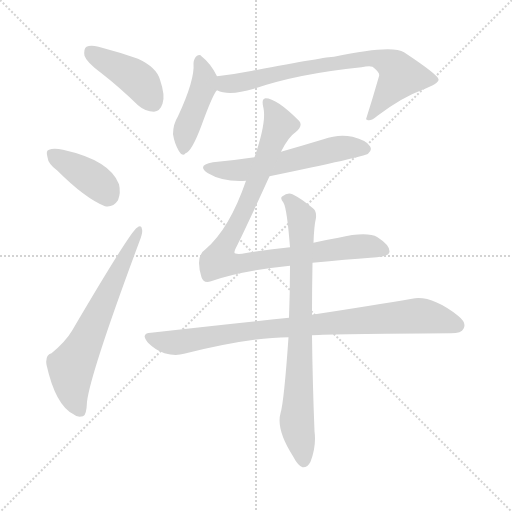
t = 0.00 s
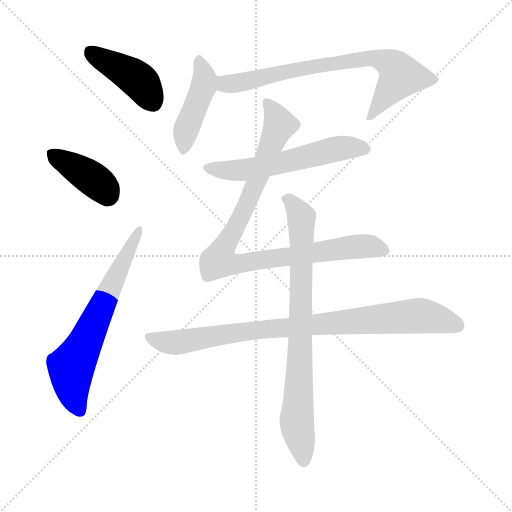
t = 1.42 s
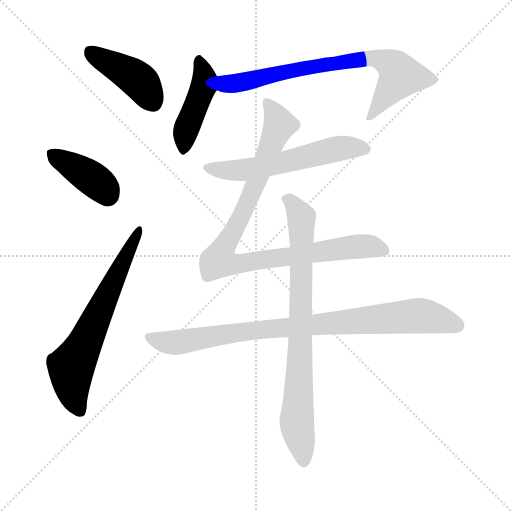
t = 2.85 s
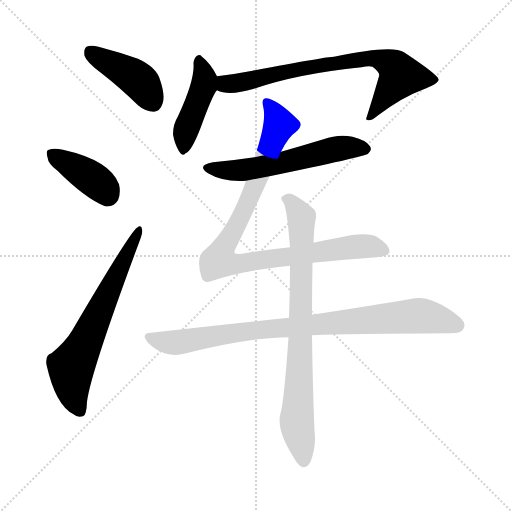
t = 4.27 s
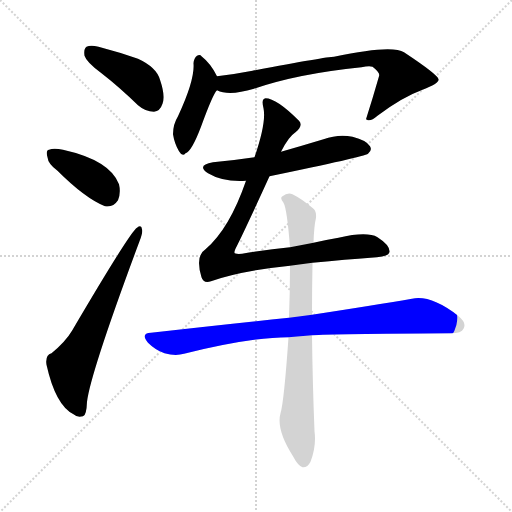
t = 5.69 s
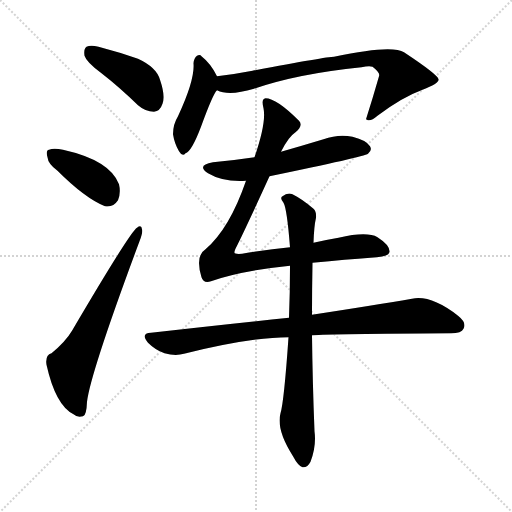
t = 7.11 s

The animated SVG that drew these frames (rendered in a browser with its animation timeline set to each time). Animation: 9 CSS @keyframes rules; one cycle of 7.11 s.

<svg version="1.1" viewBox="0 0 1024 1024" xmlns="http://www.w3.org/2000/svg">
  <g stroke="lightgray" stroke-dasharray="1,1" stroke-width="1" transform="scale(4, 4)">
    <line x1="0" y1="0" x2="256" y2="256"></line>
    <line x1="256" y1="0" x2="0" y2="256"></line>
    <line x1="128" y1="0" x2="128" y2="256"></line>
    <line x1="0" y1="128" x2="256" y2="128"></line>
  </g>
<g transform="scale(1, -1) translate(0, -900)">
   <style type="text/css">
    @keyframes keyframes0 {
      from {
       stroke: blue;
       stroke-dashoffset: 420;
       stroke-width: 128;
       }
       58% {
       animation-timing-function: step-end;
       stroke: blue;
       stroke-dashoffset: 0;
       stroke-width: 128;
       }
       to {
       stroke: black;
       stroke-width: 1024;
       }
       }
       #make-me-a-hanzi-animation-0 {
         animation: keyframes0 0.591797s both;
         animation-delay: 0.000000s;
         animation-timing-function: linear;
       }
    @keyframes keyframes1 {
      from {
       stroke: blue;
       stroke-dashoffset: 393;
       stroke-width: 128;
       }
       56% {
       animation-timing-function: step-end;
       stroke: blue;
       stroke-dashoffset: 0;
       stroke-width: 128;
       }
       to {
       stroke: black;
       stroke-width: 1024;
       }
       }
       #make-me-a-hanzi-animation-1 {
         animation: keyframes1 0.569824s both;
         animation-delay: 0.591797s;
         animation-timing-function: linear;
       }
    @keyframes keyframes2 {
      from {
       stroke: blue;
       stroke-dashoffset: 652;
       stroke-width: 128;
       }
       68% {
       animation-timing-function: step-end;
       stroke: blue;
       stroke-dashoffset: 0;
       stroke-width: 128;
       }
       to {
       stroke: black;
       stroke-width: 1024;
       }
       }
       #make-me-a-hanzi-animation-2 {
         animation: keyframes2 0.780599s both;
         animation-delay: 1.161621s;
         animation-timing-function: linear;
       }
    @keyframes keyframes3 {
      from {
       stroke: blue;
       stroke-dashoffset: 439;
       stroke-width: 128;
       }
       59% {
       animation-timing-function: step-end;
       stroke: blue;
       stroke-dashoffset: 0;
       stroke-width: 128;
       }
       to {
       stroke: black;
       stroke-width: 1024;
       }
       }
       #make-me-a-hanzi-animation-3 {
         animation: keyframes3 0.607259s both;
         animation-delay: 1.942220s;
         animation-timing-function: linear;
       }
    @keyframes keyframes4 {
      from {
       stroke: blue;
       stroke-dashoffset: 741;
       stroke-width: 128;
       }
       71% {
       animation-timing-function: step-end;
       stroke: blue;
       stroke-dashoffset: 0;
       stroke-width: 128;
       }
       to {
       stroke: black;
       stroke-width: 1024;
       }
       }
       #make-me-a-hanzi-animation-4 {
         animation: keyframes4 0.853027s both;
         animation-delay: 2.549479s;
         animation-timing-function: linear;
       }
    @keyframes keyframes5 {
      from {
       stroke: blue;
       stroke-dashoffset: 573;
       stroke-width: 128;
       }
       65% {
       animation-timing-function: step-end;
       stroke: blue;
       stroke-dashoffset: 0;
       stroke-width: 128;
       }
       to {
       stroke: black;
       stroke-width: 1024;
       }
       }
       #make-me-a-hanzi-animation-5 {
         animation: keyframes5 0.716309s both;
         animation-delay: 3.402507s;
         animation-timing-function: linear;
       }
    @keyframes keyframes6 {
      from {
       stroke: blue;
       stroke-dashoffset: 941;
       stroke-width: 128;
       }
       75% {
       animation-timing-function: step-end;
       stroke: blue;
       stroke-dashoffset: 0;
       stroke-width: 128;
       }
       to {
       stroke: black;
       stroke-width: 1024;
       }
       }
       #make-me-a-hanzi-animation-6 {
         animation: keyframes6 1.015788s both;
         animation-delay: 4.118815s;
         animation-timing-function: linear;
       }
    @keyframes keyframes7 {
      from {
       stroke: blue;
       stroke-dashoffset: 877;
       stroke-width: 128;
       }
       74% {
       animation-timing-function: step-end;
       stroke: blue;
       stroke-dashoffset: 0;
       stroke-width: 128;
       }
       to {
       stroke: black;
       stroke-width: 1024;
       }
       }
       #make-me-a-hanzi-animation-7 {
         animation: keyframes7 0.963704s both;
         animation-delay: 5.134603s;
         animation-timing-function: linear;
       }
    @keyframes keyframes8 {
      from {
       stroke: blue;
       stroke-dashoffset: 792;
       stroke-width: 128;
       }
       72% {
       animation-timing-function: step-end;
       stroke: blue;
       stroke-dashoffset: 0;
       stroke-width: 128;
       }
       to {
       stroke: black;
       stroke-width: 1024;
       }
       }
       #make-me-a-hanzi-animation-8 {
         animation: keyframes8 0.894531s both;
         animation-delay: 6.098307s;
         animation-timing-function: linear;
       }
</style>
<path d="M 203.0 753.5 Q 239.0 725.5 276.0 689.5 Q 291.0 676.5 308.0 676.5 Q 320.0 677.5 325.0 692.5 Q 331.0 708.5 320.0 740.5 Q 313.0 765.5 276.0 782.5 Q 239.0 795.5 197.0 806.5 Q 181.0 810.5 173.0 806.5 Q 167.0 802.5 169.0 788.5 Q 173.0 775.5 203.0 753.5 Z" fill="lightgray"></path> 
<path d="M 115.0 558.5 Q 170.0 503.5 210.0 487.5 Q 226.0 484.5 236.0 499.5 Q 242.0 514.5 238.0 531.5 Q 220.0 579.5 126.0 600.5 Q 107.0 604.5 98.0 600.5 Q 91.0 599.5 95.0 585.5 Q 96.0 572.5 115.0 558.5 Z" fill="lightgray"></path> 
<path d="M 103.0 193.5 Q 90.0 189.5 93.0 170.5 Q 111.0 89.5 147.0 71.5 Q 154.0 64.5 166.0 67.5 Q 173.0 68.5 174.0 96.5 Q 181.0 154.5 279.0 417.5 Q 286.0 435.5 284.0 441.5 Q 283.0 451.5 274.0 444.5 Q 261.0 437.5 144.0 238.5 Q 131.0 216.5 103.0 193.5 Z" fill="lightgray"></path> 
<path d="M 434.0 747.5 Q 422.0 772.5 403.0 787.5 Q 400.0 791.5 394.0 788.5 Q 388.0 784.5 387.0 773.5 Q 390.0 740.5 356.0 667.5 Q 346.0 651.5 346.0 631.5 Q 349.0 612.5 358.0 597.5 Q 365.0 585.5 371.0 593.5 Q 383.0 596.5 402.0 646.5 Q 426.0 712.5 434.0 719.5 C 442.0 730.5 442.0 730.5 434.0 747.5 Z" fill="lightgray"></path> 
<path d="M 434.0 719.5 Q 458.0 707.5 508.0 722.5 Q 595.0 752.5 723.0 765.5 Q 738.0 768.5 745.0 766.5 Q 761.0 754.5 758.0 747.5 Q 746.0 705.5 732.0 661.5 L 734.0 660.5 Q 741.0 656.5 755.0 668.5 Q 804.0 705.5 845.0 720.5 Q 879.0 733.5 877.0 741.5 Q 876.0 750.5 808.0 795.5 Q 784.0 811.5 668.0 786.5 Q 653.0 786.5 505.0 758.5 Q 469.0 751.5 434.0 747.5 C 404.0 743.5 405.0 727.5 434.0 719.5 Z" fill="lightgray"></path> 
<path d="M 539.0 547.5 Q 728.0 586.5 736.0 592.5 Q 745.0 599.5 740.0 607.5 Q 733.0 619.5 705.0 626.5 Q 677.0 632.5 647.0 621.5 Q 604.0 608.5 562.0 596.5 L 509.0 585.5 Q 469.0 579.5 426.0 575.5 Q 392.0 569.5 416.0 553.5 Q 446.0 535.5 492.0 538.5 L 539.0 547.5 Z" fill="lightgray"></path> 
<path d="M 625.0 374.5 Q 695.0 381.5 741.0 384.5 Q 778.0 385.5 779.0 396.5 Q 780.0 409.5 755.0 425.5 Q 734.0 437.5 677.0 424.5 Q 653.0 420.5 627.0 414.5 L 580.0 405.5 Q 535.0 401.5 484.0 392.5 Q 469.0 391.5 469.0 394.5 Q 468.0 397.5 474.0 408.5 Q 498.0 457.5 539.0 547.5 L 562.0 596.5 Q 577.0 626.5 591.0 635.5 Q 607.0 648.5 598.0 658.5 Q 553.0 703.5 531.0 703.5 Q 522.0 702.5 527.0 683.5 Q 533.0 655.5 509.0 585.5 L 492.0 538.5 Q 459.0 442.5 411.0 401.5 Q 390.0 388.5 403.0 345.5 Q 407.0 332.5 422.0 337.5 Q 482.0 358.5 580.0 368.5 L 625.0 374.5 Z" fill="lightgray"></path> 
<path d="M 624.0 229.5 Q 664.0 232.5 902.0 233.5 Q 923.0 233.5 927.0 242.5 Q 934.0 254.5 916.0 268.5 Q 862.0 310.5 824.0 302.5 Q 748.0 289.5 624.0 270.5 L 578.0 264.5 Q 451.0 251.5 302.0 234.5 Q 280.0 233.5 296.0 214.5 Q 311.0 199.5 329.0 193.5 Q 351.0 187.5 368.0 192.5 Q 501.0 225.5 577.0 225.5 L 624.0 229.5 Z" fill="lightgray"></path> 
<path d="M 577.0 225.5 Q 568.0 96.5 561.0 73.5 Q 552.0 40.5 586.0 -12.5 Q 596.0 -31.5 605.0 -34.5 Q 615.0 -35.5 621.0 -23.5 Q 633.0 7.5 629.0 37.5 Q 625.0 139.5 624.0 229.5 L 624.0 270.5 Q 624.0 321.5 625.0 374.5 L 627.0 414.5 Q 628.0 447.5 632.0 464.5 Q 633.0 477.5 627.0 482.5 Q 605.0 501.5 585.0 511.5 Q 575.0 515.5 565.0 507.5 Q 559.0 504.5 567.0 494.5 Q 574.0 482.5 580.0 405.5 L 580.0 368.5 Q 580.0 317.5 578.0 264.5 L 577.0 225.5 Z" fill="lightgray"></path> 
      <clipPath id="make-me-a-hanzi-clip-0">
      <path d="M 203.0 753.5 Q 239.0 725.5 276.0 689.5 Q 291.0 676.5 308.0 676.5 Q 320.0 677.5 325.0 692.5 Q 331.0 708.5 320.0 740.5 Q 313.0 765.5 276.0 782.5 Q 239.0 795.5 197.0 806.5 Q 181.0 810.5 173.0 806.5 Q 167.0 802.5 169.0 788.5 Q 173.0 775.5 203.0 753.5 Z" fill="lightgray"></path>
      </clipPath>
      <path clip-path="url(#make-me-a-hanzi-clip-0)" d="M 180.0 797.5 L 268.0 747.5 L 305.0 696.5 " fill="none" id="make-me-a-hanzi-animation-0" stroke-dasharray="292 584" stroke-linecap="round"></path>

      <clipPath id="make-me-a-hanzi-clip-1">
      <path d="M 115.0 558.5 Q 170.0 503.5 210.0 487.5 Q 226.0 484.5 236.0 499.5 Q 242.0 514.5 238.0 531.5 Q 220.0 579.5 126.0 600.5 Q 107.0 604.5 98.0 600.5 Q 91.0 599.5 95.0 585.5 Q 96.0 572.5 115.0 558.5 Z" fill="lightgray"></path>
      </clipPath>
      <path clip-path="url(#make-me-a-hanzi-clip-1)" d="M 106.0 591.5 L 198.0 532.5 L 215.0 510.5 " fill="none" id="make-me-a-hanzi-animation-1" stroke-dasharray="265 530" stroke-linecap="round"></path>

      <clipPath id="make-me-a-hanzi-clip-2">
      <path d="M 103.0 193.5 Q 90.0 189.5 93.0 170.5 Q 111.0 89.5 147.0 71.5 Q 154.0 64.5 166.0 67.5 Q 173.0 68.5 174.0 96.5 Q 181.0 154.5 279.0 417.5 Q 286.0 435.5 284.0 441.5 Q 283.0 451.5 274.0 444.5 Q 261.0 437.5 144.0 238.5 Q 131.0 216.5 103.0 193.5 Z" fill="lightgray"></path>
      </clipPath>
      <path clip-path="url(#make-me-a-hanzi-clip-2)" d="M 160.0 77.5 L 145.0 115.5 L 142.0 166.5 L 168.0 209.5 L 278.0 438.5 " fill="none" id="make-me-a-hanzi-animation-2" stroke-dasharray="524 1048" stroke-linecap="round"></path>

      <clipPath id="make-me-a-hanzi-clip-3">
      <path d="M 434.0 747.5 Q 422.0 772.5 403.0 787.5 Q 400.0 791.5 394.0 788.5 Q 388.0 784.5 387.0 773.5 Q 390.0 740.5 356.0 667.5 Q 346.0 651.5 346.0 631.5 Q 349.0 612.5 358.0 597.5 Q 365.0 585.5 371.0 593.5 Q 383.0 596.5 402.0 646.5 Q 426.0 712.5 434.0 719.5 C 442.0 730.5 442.0 730.5 434.0 747.5 Z" fill="lightgray"></path>
      </clipPath>
      <path clip-path="url(#make-me-a-hanzi-clip-3)" d="M 398.0 780.5 L 408.0 728.5 L 371.0 635.5 L 368.0 605.5 " fill="none" id="make-me-a-hanzi-animation-3" stroke-dasharray="311 622" stroke-linecap="round"></path>

      <clipPath id="make-me-a-hanzi-clip-4">
      <path d="M 434.0 719.5 Q 458.0 707.5 508.0 722.5 Q 595.0 752.5 723.0 765.5 Q 738.0 768.5 745.0 766.5 Q 761.0 754.5 758.0 747.5 Q 746.0 705.5 732.0 661.5 L 734.0 660.5 Q 741.0 656.5 755.0 668.5 Q 804.0 705.5 845.0 720.5 Q 879.0 733.5 877.0 741.5 Q 876.0 750.5 808.0 795.5 Q 784.0 811.5 668.0 786.5 Q 653.0 786.5 505.0 758.5 Q 469.0 751.5 434.0 747.5 C 404.0 743.5 405.0 727.5 434.0 719.5 Z" fill="lightgray"></path>
      </clipPath>
      <path clip-path="url(#make-me-a-hanzi-clip-4)" d="M 442.0 740.5 L 453.0 731.5 L 478.0 733.5 L 545.0 752.5 L 746.0 784.5 L 784.0 770.5 L 801.0 748.5 L 745.0 670.5 L 737.0 668.5 " fill="none" id="make-me-a-hanzi-animation-4" stroke-dasharray="613 1226" stroke-linecap="round"></path>

      <clipPath id="make-me-a-hanzi-clip-5">
      <path d="M 539.0 547.5 Q 728.0 586.5 736.0 592.5 Q 745.0 599.5 740.0 607.5 Q 733.0 619.5 705.0 626.5 Q 677.0 632.5 647.0 621.5 Q 604.0 608.5 562.0 596.5 L 509.0 585.5 Q 469.0 579.5 426.0 575.5 Q 392.0 569.5 416.0 553.5 Q 446.0 535.5 492.0 538.5 L 539.0 547.5 Z" fill="lightgray"></path>
      </clipPath>
      <path clip-path="url(#make-me-a-hanzi-clip-5)" d="M 419.0 565.5 L 454.0 558.5 L 496.0 560.5 L 684.0 604.5 L 730.0 602.5 " fill="none" id="make-me-a-hanzi-animation-5" stroke-dasharray="445 890" stroke-linecap="round"></path>

      <clipPath id="make-me-a-hanzi-clip-6">
      <path d="M 625.0 374.5 Q 695.0 381.5 741.0 384.5 Q 778.0 385.5 779.0 396.5 Q 780.0 409.5 755.0 425.5 Q 734.0 437.5 677.0 424.5 Q 653.0 420.5 627.0 414.5 L 580.0 405.5 Q 535.0 401.5 484.0 392.5 Q 469.0 391.5 469.0 394.5 Q 468.0 397.5 474.0 408.5 Q 498.0 457.5 539.0 547.5 L 562.0 596.5 Q 577.0 626.5 591.0 635.5 Q 607.0 648.5 598.0 658.5 Q 553.0 703.5 531.0 703.5 Q 522.0 702.5 527.0 683.5 Q 533.0 655.5 509.0 585.5 L 492.0 538.5 Q 459.0 442.5 411.0 401.5 Q 390.0 388.5 403.0 345.5 Q 407.0 332.5 422.0 337.5 Q 482.0 358.5 580.0 368.5 L 625.0 374.5 Z" fill="lightgray"></path>
      </clipPath>
      <path clip-path="url(#make-me-a-hanzi-clip-6)" d="M 534.0 695.5 L 559.0 650.5 L 497.0 496.5 L 443.0 398.5 L 438.0 378.5 L 488.0 373.5 L 725.0 407.5 L 769.0 398.5 " fill="none" id="make-me-a-hanzi-animation-6" stroke-dasharray="813 1626" stroke-linecap="round"></path>

      <clipPath id="make-me-a-hanzi-clip-7">
      <path d="M 624.0 229.5 Q 664.0 232.5 902.0 233.5 Q 923.0 233.5 927.0 242.5 Q 934.0 254.5 916.0 268.5 Q 862.0 310.5 824.0 302.5 Q 748.0 289.5 624.0 270.5 L 578.0 264.5 Q 451.0 251.5 302.0 234.5 Q 280.0 233.5 296.0 214.5 Q 311.0 199.5 329.0 193.5 Q 351.0 187.5 368.0 192.5 Q 501.0 225.5 577.0 225.5 L 624.0 229.5 Z" fill="lightgray"></path>
      </clipPath>
      <path clip-path="url(#make-me-a-hanzi-clip-7)" d="M 299.0 224.5 L 350.0 214.5 L 515.0 240.5 L 834.0 268.5 L 914.0 249.5 " fill="none" id="make-me-a-hanzi-animation-7" stroke-dasharray="749 1498" stroke-linecap="round"></path>

      <clipPath id="make-me-a-hanzi-clip-8">
      <path d="M 577.0 225.5 Q 568.0 96.5 561.0 73.5 Q 552.0 40.5 586.0 -12.5 Q 596.0 -31.5 605.0 -34.5 Q 615.0 -35.5 621.0 -23.5 Q 633.0 7.5 629.0 37.5 Q 625.0 139.5 624.0 229.5 L 624.0 270.5 Q 624.0 321.5 625.0 374.5 L 627.0 414.5 Q 628.0 447.5 632.0 464.5 Q 633.0 477.5 627.0 482.5 Q 605.0 501.5 585.0 511.5 Q 575.0 515.5 565.0 507.5 Q 559.0 504.5 567.0 494.5 Q 574.0 482.5 580.0 405.5 L 580.0 368.5 Q 580.0 317.5 578.0 264.5 L 577.0 225.5 Z" fill="lightgray"></path>
      </clipPath>
      <path clip-path="url(#make-me-a-hanzi-clip-8)" d="M 574.0 502.5 L 603.0 465.5 L 594.0 49.5 L 607.0 -22.5 " fill="none" id="make-me-a-hanzi-animation-8" stroke-dasharray="664 1328" stroke-linecap="round"></path>

</g>
</svg>
